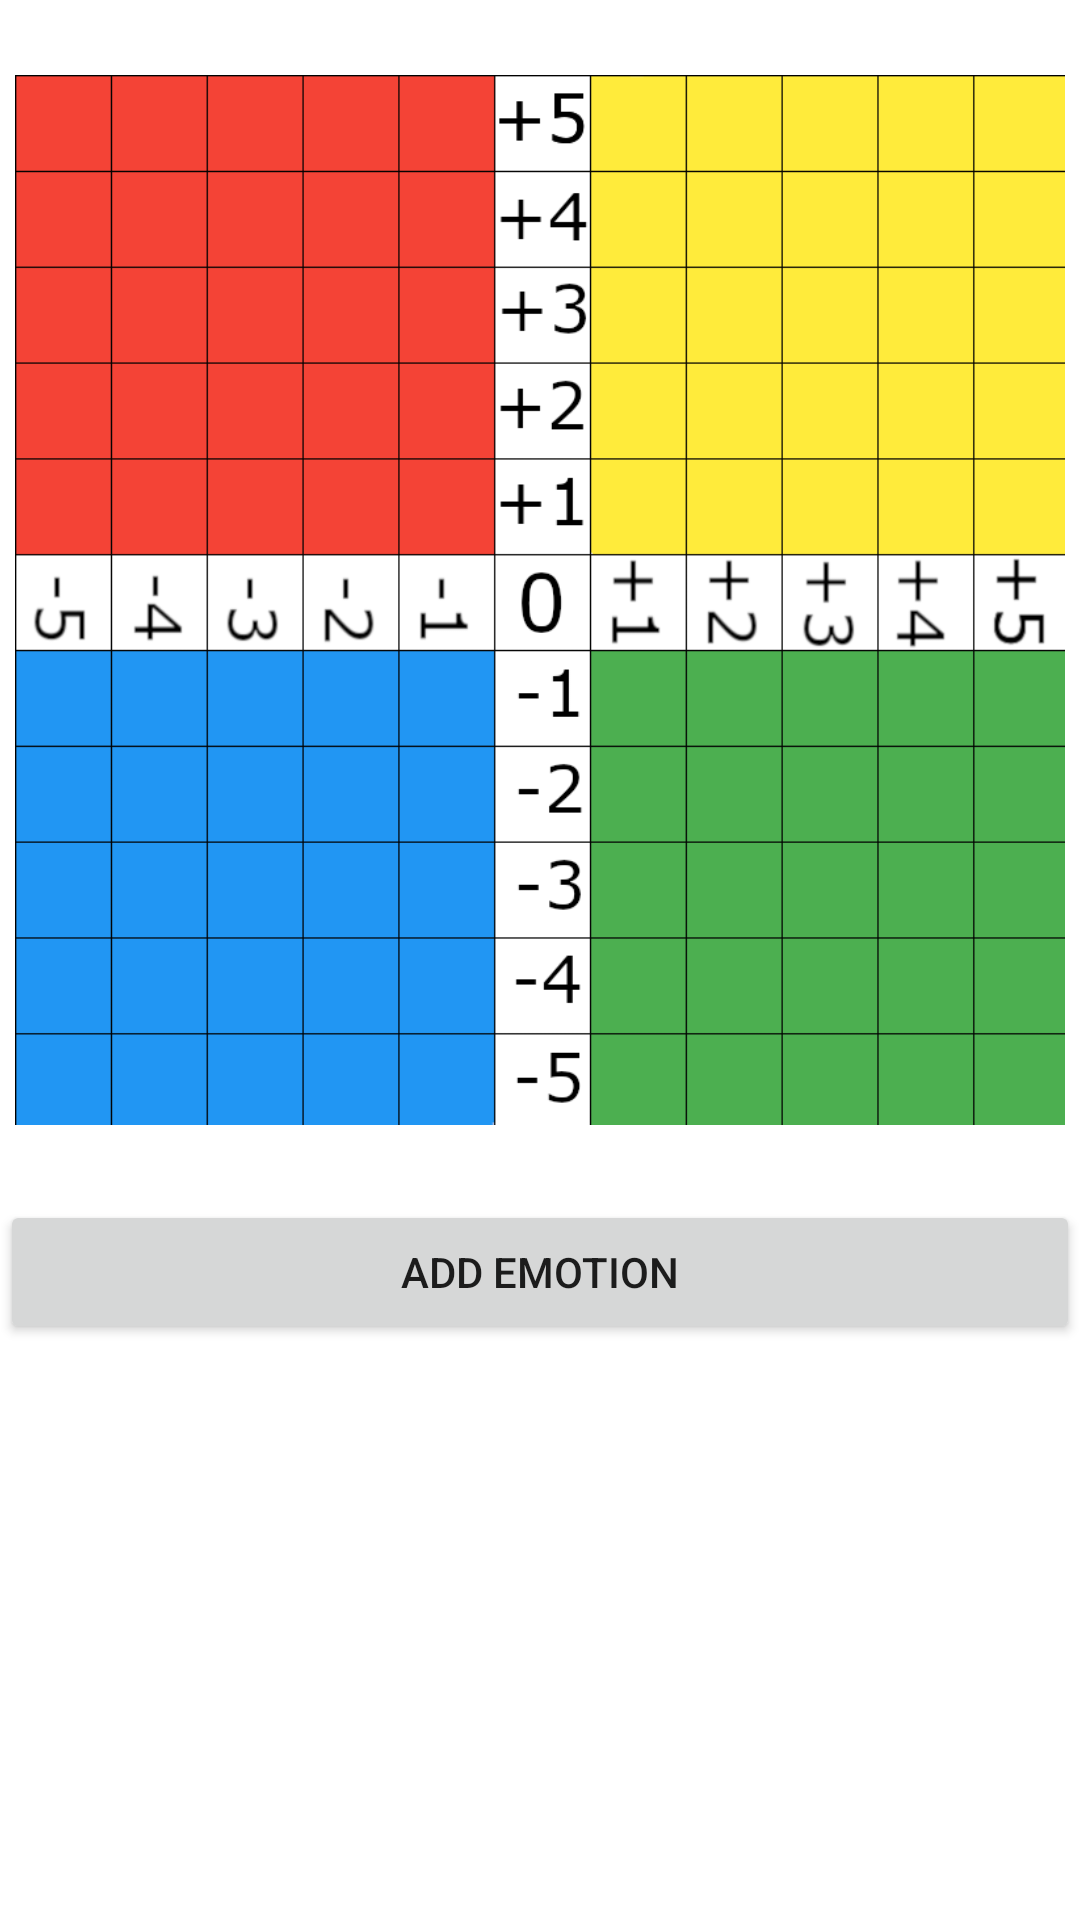

Layout XML and referenced resources for this Android screen:
<!-- AndroidManifest.xml: activity theme FullscreenTheme -->
<!-- res/layout/activity_main.xml -->
<?xml version="1.0" encoding="utf-8"?>
<androidx.constraintlayout.widget.ConstraintLayout
    xmlns:android="http://schemas.android.com/apk/res/android"
    xmlns:app="http://schemas.android.com/apk/res-auto"
    xmlns:tools="http://schemas.android.com/tools"
    android:layout_width="match_parent"
    android:layout_height="match_parent"
    tools:context=".MainActivity">

    <ImageView
        android:id="@+id/parchis_emotional_iv"
        android:layout_width="wrap_content"
        android:layout_height="400dp"
        android:padding="5dp"
        app:layout_constraintHorizontal_bias="0.0"
        app:layout_constraintLeft_toLeftOf="parent"
        app:layout_constraintRight_toRightOf="parent"

        app:layout_constraintTop_toTopOf="parent"
        app:srcCompat="@drawable/parchis" />

    <Button
        android:id="@+id/send_feeling_btn"
        android:layout_width="match_parent"
        android:layout_height="wrap_content"
        android:text="@string/add_btn"
        app:layout_constraintTop_toBottomOf="@+id/parchis_emotional_iv" />

    <ImageView
        android:id="@+id/parchis_point_iv"
        android:layout_width="24dp"
        android:layout_height="24dp"
        android:visibility="invisible"
        app:layout_constraintBottom_toBottomOf="@+id/parchis_emotional_iv"
        app:layout_constraintEnd_toEndOf="@+id/parchis_emotional_iv"
        app:layout_constraintStart_toStartOf="@+id/parchis_emotional_iv"
        app:layout_constraintTop_toTopOf="parent"
        app:srcCompat="@drawable/ic_fiber_manual_record_black_18dp" />


</androidx.constraintlayout.widget.ConstraintLayout>
<!-- resources referenced by this layout -->
<resources>
  <!-- drawable ic_fiber_manual_record_black_18dp (drawable) -->
  <vector xmlns:android="http://schemas.android.com/apk/res/android"
      android:width="30dp"
      android:height="30dp"
      android:viewportWidth="24"
      android:viewportHeight="24">
    <path
        android:pathData="M12,12m-8,0a8,8 0,1 1,16 0a8,8 0,1 1,-16 0"
        android:fillColor="#000000"/>
  </vector>
  <!-- drawable parchis: png bitmap (drawable-v24, 24966 bytes) -->
  <string name="add_btn">Add Emotion</string>
  <style name="FullscreenTheme" parent="AppTheme">
          <item name="android:actionBarStyle">@style/FullscreenActionBarStyle</item>
          <item name="android:windowActionBarOverlay">true</item>
          <item name="android:windowBackground">@null</item>
          <item name="metaButtonBarStyle">?android:attr/buttonBarStyle</item>
          <item name="metaButtonBarButtonStyle">?android:attr/buttonBarButtonStyle</item>
      </style>
  <style name="AppTheme" parent="Theme.MaterialComponents.DayNight.DarkActionBar">
          
          <item name="colorPrimary">@color/colorPrimary</item>
          <item name="colorPrimaryDark">@color/colorPrimaryDark</item>
          <item name="colorAccent">@color/colorAccent</item>
      </style>
  <style name="FullscreenActionBarStyle" parent="Widget.AppCompat.ActionBar">
          <item name="android:background">@color/black_overlay</item>
      </style>
  <!-- not gathered from this repository: default colours our renderer supplied (Android Studio template values) -->
  <color name="colorPrimary">#FF6200EE</color>
  <color name="colorPrimaryDark">#FF3700B3</color>
  <color name="colorAccent">#FF03DAC5</color>
</resources>
